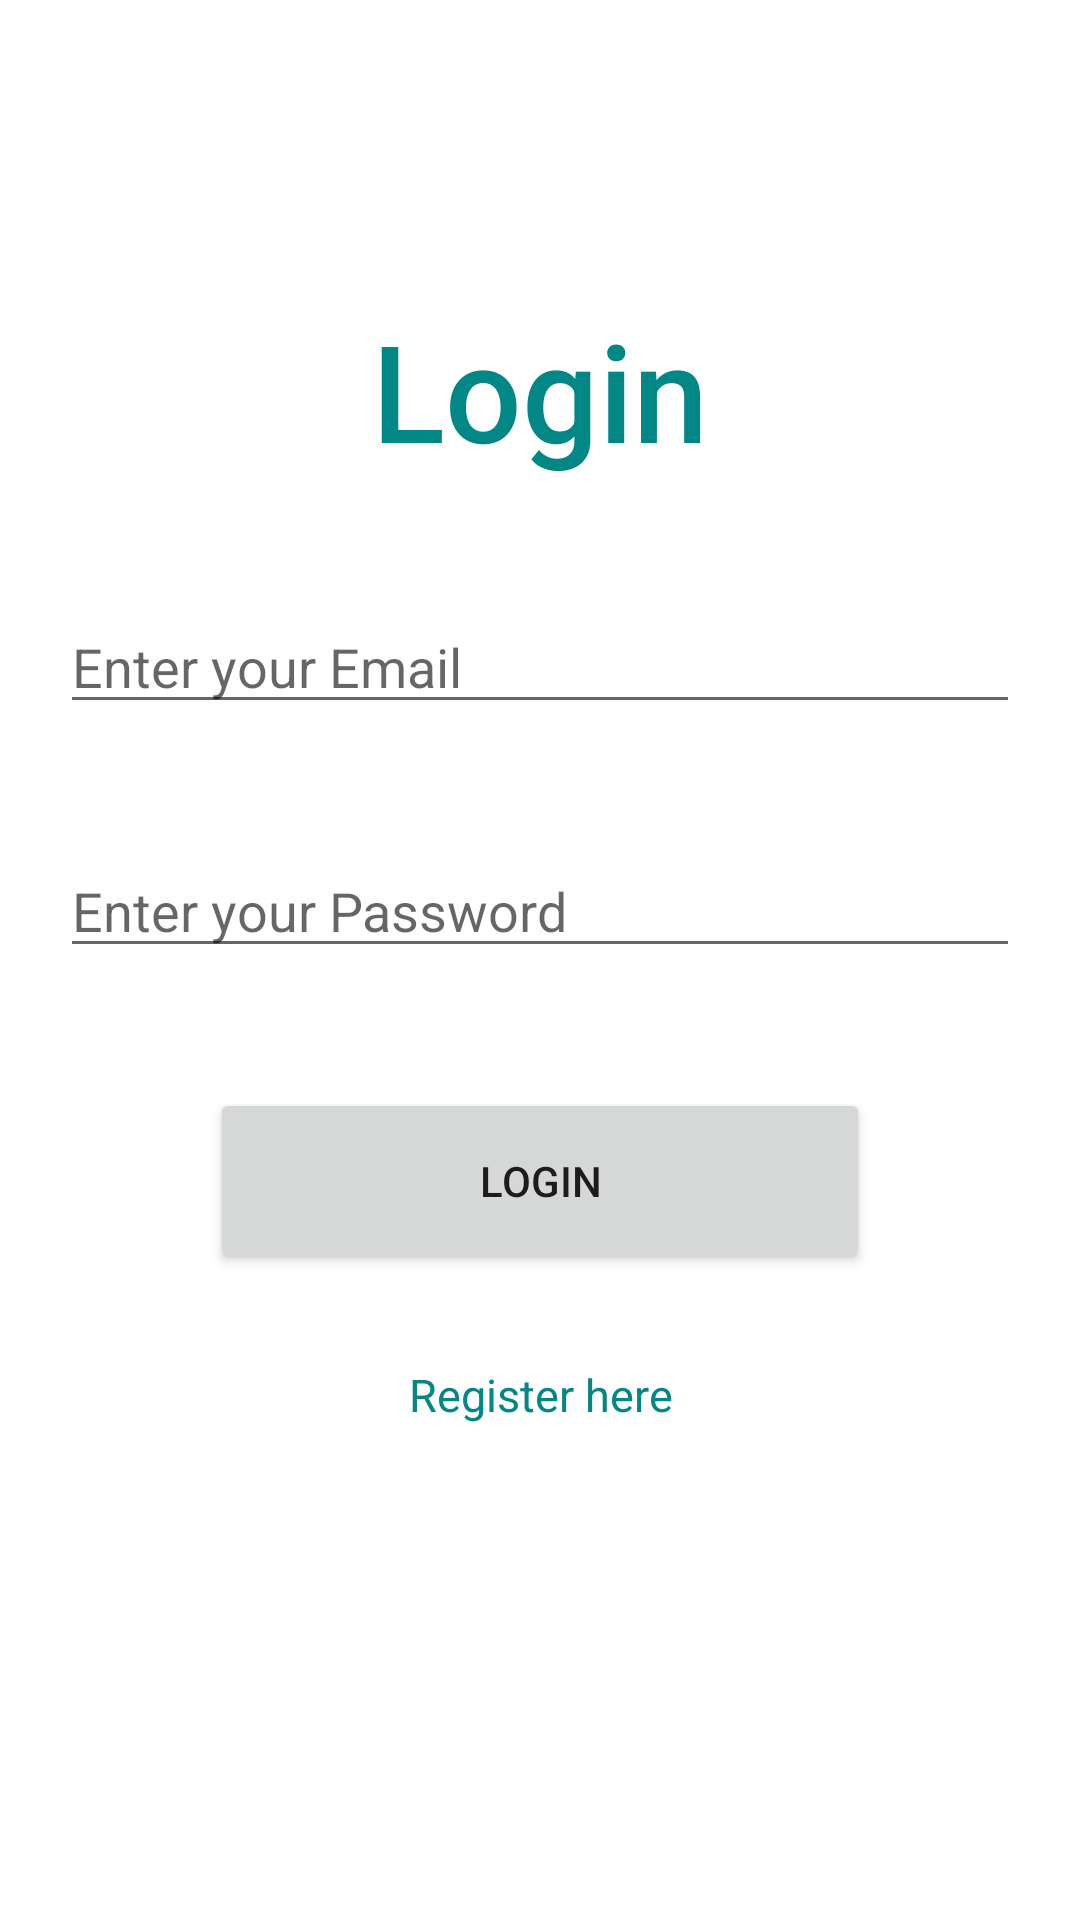

Produce the Android XML layout that renders to this screen, including the resource entries it uses.
<!-- AndroidManifest.xml: application theme Theme.RealtimeApplication -->
<!-- res/layout/activity_main.xml -->
<?xml version="1.0" encoding="utf-8"?>
<LinearLayout xmlns:android="http://schemas.android.com/apk/res/android"
    xmlns:app="http://schemas.android.com/apk/res-auto"
    xmlns:tools="http://schemas.android.com/tools"
    android:layout_width="match_parent"
    android:layout_height="match_parent"
    android:orientation="vertical"
    android:layout_margin="20dp"
    tools:context=".MainActivity">

    <TextView
        android:layout_width="match_parent"
        android:layout_height="wrap_content"
        android:text="Login"
        android:fontFamily="sans-serif-medium"
        android:textColor="@color/teal_700"
        android:textSize="45dp"
        android:textAlignment="center"
        android:layout_marginTop="100dp"/>

    <EditText
        android:id="@+id/txtemail"
        android:layout_width="match_parent"
        android:layout_height="wrap_content"
        android:layout_marginLeft="20dp"
        android:layout_marginTop="40dp"
        android:layout_marginRight="20dp"
        android:hint="@string/email" />

    <EditText
        android:id="@+id/txtpassword"
        android:layout_width="match_parent"
        android:layout_height="wrap_content"
        android:layout_marginLeft="20dp"
        android:layout_marginTop="40dp"
        android:layout_marginRight="20dp"
        android:hint="@string/password" />

    <Button
        android:id="@+id/btnlogin"
        android:text="LOGIN"
        android:layout_width="match_parent"
        android:layout_height="62dp"
        android:layout_marginLeft="70dp"
        android:layout_marginTop="40dp"
        android:layout_marginRight="70dp" />

    <TextView
        android:id="@+id/tvregister"
        android:layout_width="match_parent"
        android:layout_height="wrap_content"
        android:layout_marginTop="30dp"
        android:text="Register here"
        android:textAlignment="center"
        android:textSize="15dp"
        android:textColor="@color/teal_700"/>

</LinearLayout>
<!-- resources referenced by this layout -->
<resources>
  <string name="email">Enter your Email</string>
  <string name="password">Enter your Password</string>
  <style name="Theme.RealtimeApplication" parent="Theme.MaterialComponents.DayNight.DarkActionBar">
          
          <item name="colorPrimary">@color/purple_500</item>
          <item name="colorPrimaryVariant">@color/purple_700</item>
          <item name="colorOnPrimary">@color/white</item>
          
          <item name="colorSecondary">@color/teal_200</item>
          <item name="colorSecondaryVariant">@color/teal_700</item>
          <item name="colorOnSecondary">@color/black</item>
          
          <item name="android:statusBarColor">?attr/colorPrimaryVariant</item>
          
      </style>
  <!-- not gathered from this repository: default colours our renderer supplied (Android Studio template values) -->
  <color name="purple_500">#FF6200EE</color>
  <color name="purple_700">#FF3700B3</color>
  <color name="teal_200">#FF03DAC5</color>
  <color name="teal_700">#FF018786</color>
  <color name="black">#FF000000</color>
  <color name="white">#FFFFFFFF</color>
</resources>
